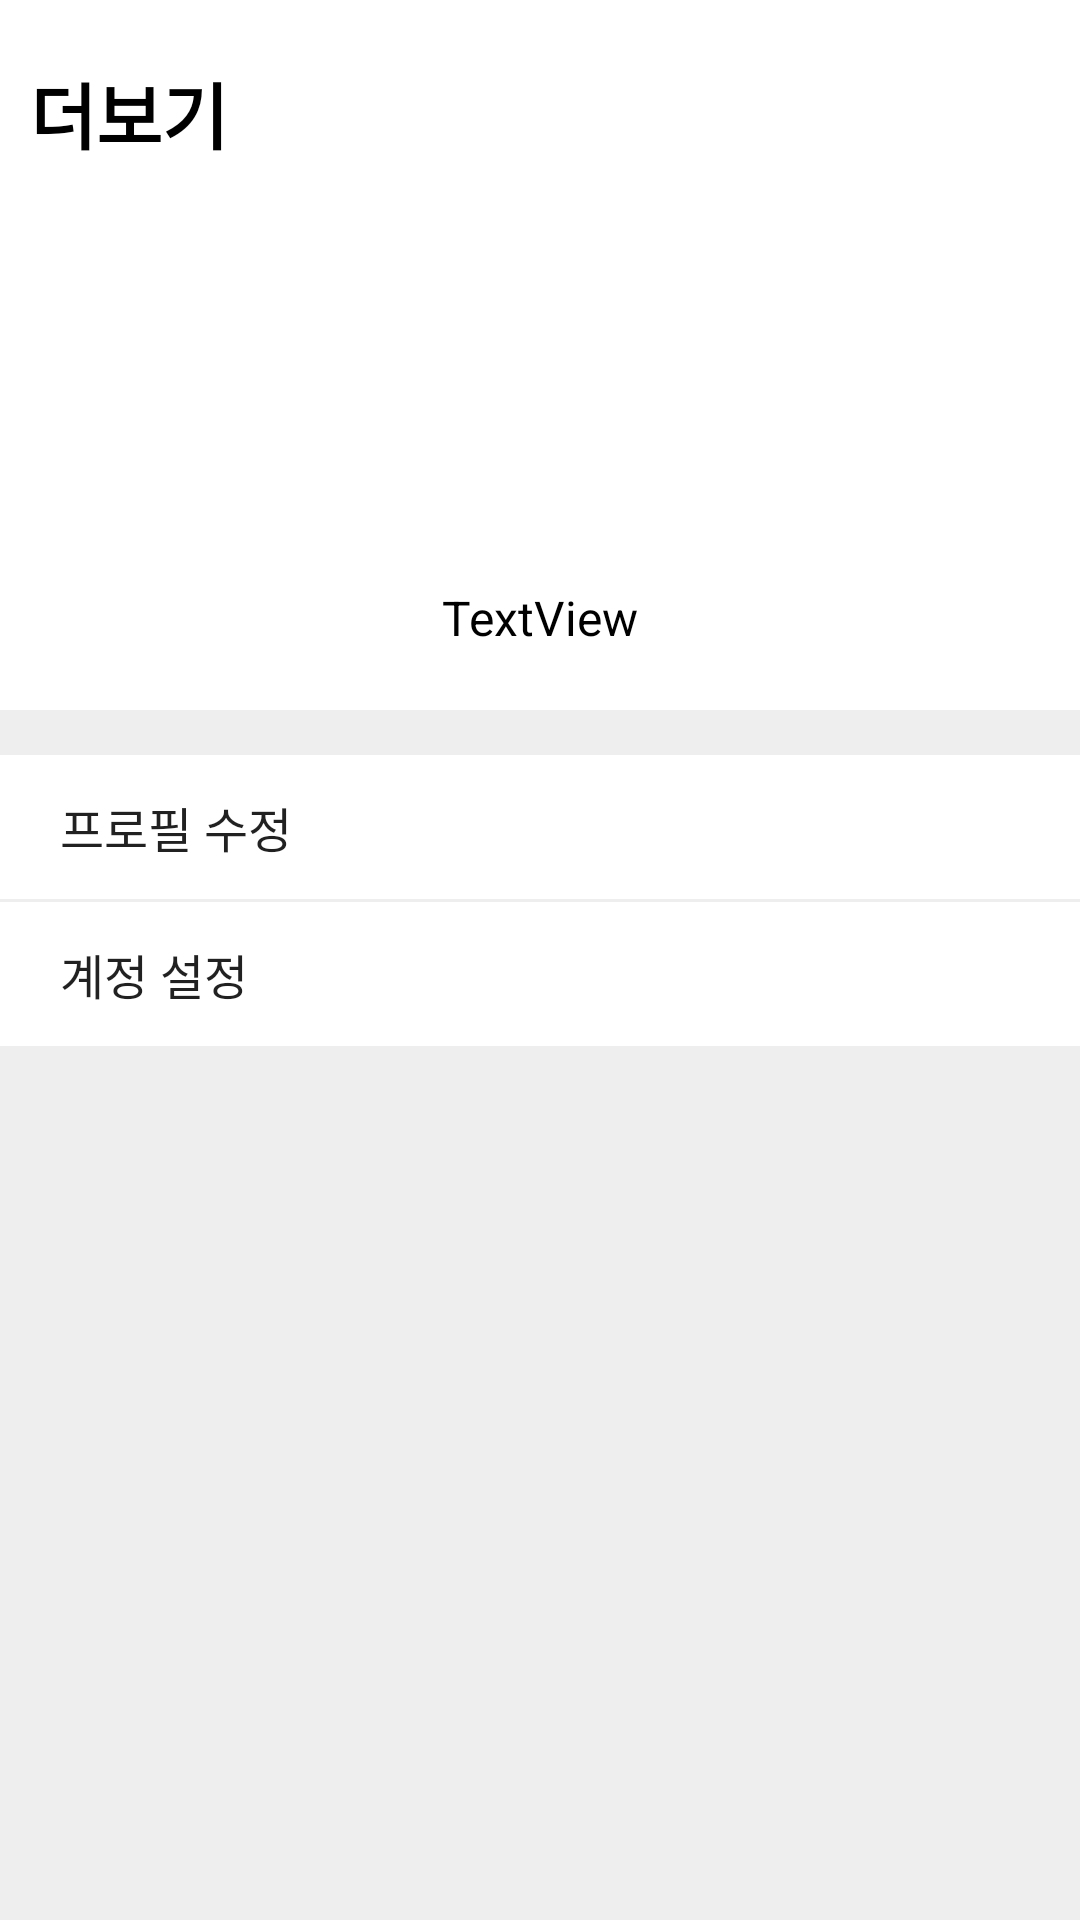

Reconstruct the res/layout file that produces this screen, plus the resources it refers to.
<!-- AndroidManifest.xml: application theme AppTheme -->
<!-- res/layout/fragment_setting.xml -->
<?xml version="1.0" encoding="utf-8"?>
<androidx.constraintlayout.widget.ConstraintLayout xmlns:android="http://schemas.android.com/apk/res/android"
    xmlns:app="http://schemas.android.com/apk/res-auto"
    xmlns:tools="http://schemas.android.com/tools"
    android:layout_width="match_parent"
    android:layout_height="match_parent"
    android:background="@android:color/white">

    <TextView
        android:id="@+id/setting_txtvTitle"
        android:layout_width="wrap_content"
        android:layout_height="wrap_content"
        android:text="@string/see_more"
        android:textColor="@android:color/black"
        android:textSize="24sp"
        android:textStyle="bold"
        android:layout_marginTop="20dp"
        android:layout_marginStart="10dp"
        app:layout_constraintStart_toStartOf="parent"
        app:layout_constraintTop_toTopOf="parent"/>

    <ImageView
        android:id="@+id/setting_imgv"
        android:layout_width="100dp"
        android:layout_height="100dp"
        android:layout_marginTop="30dp"
        app:layout_constraintEnd_toEndOf="parent"
        app:layout_constraintStart_toStartOf="parent"
        app:layout_constraintTop_toBottomOf="@+id/setting_txtvTitle"
        android:backgroundTint="@android:color/transparent"
        tools:srcCompat="@drawable/baseline_supervised_user_circle_black_48dp2" />

    <TextView
        android:id="@+id/setting_txtvNickName"
        android:layout_width="wrap_content"
        android:layout_height="wrap_content"
        android:layout_marginTop="10dp"
        android:text="TextView"
        android:textSize="16sp"
        android:textColor="@android:color/black"
        app:layout_constraintStart_toStartOf="parent"
        app:layout_constraintEnd_toEndOf="parent"
        app:layout_constraintTop_toBottomOf="@+id/setting_imgv"/>


    <View
        android:id="@+id/setting_centerView"
        android:layout_width="match_parent"
        android:layout_height="15dp"
        android:layout_marginTop="20dp"
        app:layout_constraintTop_toBottomOf="@+id/setting_txtvNickName"
        app:layout_constraintStart_toEndOf="parent"
        app:layout_constraintEnd_toEndOf="parent"
        android:background="@color/colorGray"/>

    <Button
        android:id="@+id/setting_btnChange"
        android:layout_width="0dp"
        android:layout_height="wrap_content"
        android:text="@string/profile_chagne"
        android:textSize="16sp"
        app:layout_constraintStart_toStartOf="parent"
        app:layout_constraintEnd_toEndOf="parent"
        app:layout_constraintTop_toBottomOf="@+id/setting_centerView"
        android:background="@android:color/transparent"
        android:gravity="center_vertical"
        android:paddingStart="20dp"/>


    <View
        android:id="@+id/setting_changeView"
        android:layout_width="match_parent"
        android:layout_height="1dp"
        app:layout_constraintTop_toBottomOf="@+id/setting_btnChange"
        app:layout_constraintStart_toEndOf="parent"
        app:layout_constraintEnd_toEndOf="parent"
        android:background="@color/colorGray"/>

    <Button
        android:id="@+id/setting_btnSetting"
        android:layout_width="0dp"
        android:layout_height="wrap_content"
        android:text="@string/accout_setting"
        android:textSize="16sp"
        app:layout_constraintStart_toStartOf="parent"
        app:layout_constraintEnd_toEndOf="parent"
        app:layout_constraintTop_toBottomOf="@+id/setting_changeView"
        android:background="@android:color/transparent"
        android:gravity="center_vertical"
        android:paddingStart="20dp"/>

    <View
        android:id="@+id/setting_bottomView"
        android:layout_width="match_parent"
        android:layout_height="0dp"
        app:layout_constraintTop_toBottomOf="@id/setting_btnSetting"
        app:layout_constraintBottom_toBottomOf="parent"
        app:layout_constraintStart_toEndOf="parent"
        app:layout_constraintEnd_toEndOf="parent"
        android:background="@color/colorGray"/>



</androidx.constraintlayout.widget.ConstraintLayout>
<!-- resources referenced by this layout -->
<resources>
  <color name="colorGray">#EEEEEE</color>
  <string name="accout_setting">계정 설정</string>
  <string name="profile_chagne">프로필 수정</string>
  <string name="see_more">더보기</string>
  <style name="AppTheme" parent="Theme.AppCompat.Light.DarkActionBar">
          
          <item name="colorPrimary">@color/colorCyan</item>
          <item name="colorAccent">@color/colorAccent</item>
          <item name="windowActionBar">false</item>
          <item name="windowNoTitle">true</item>
      </style>
  <color name="colorCyan">#AFFBDD</color>
  <color name="colorAccent">#D81B60</color>
</resources>
